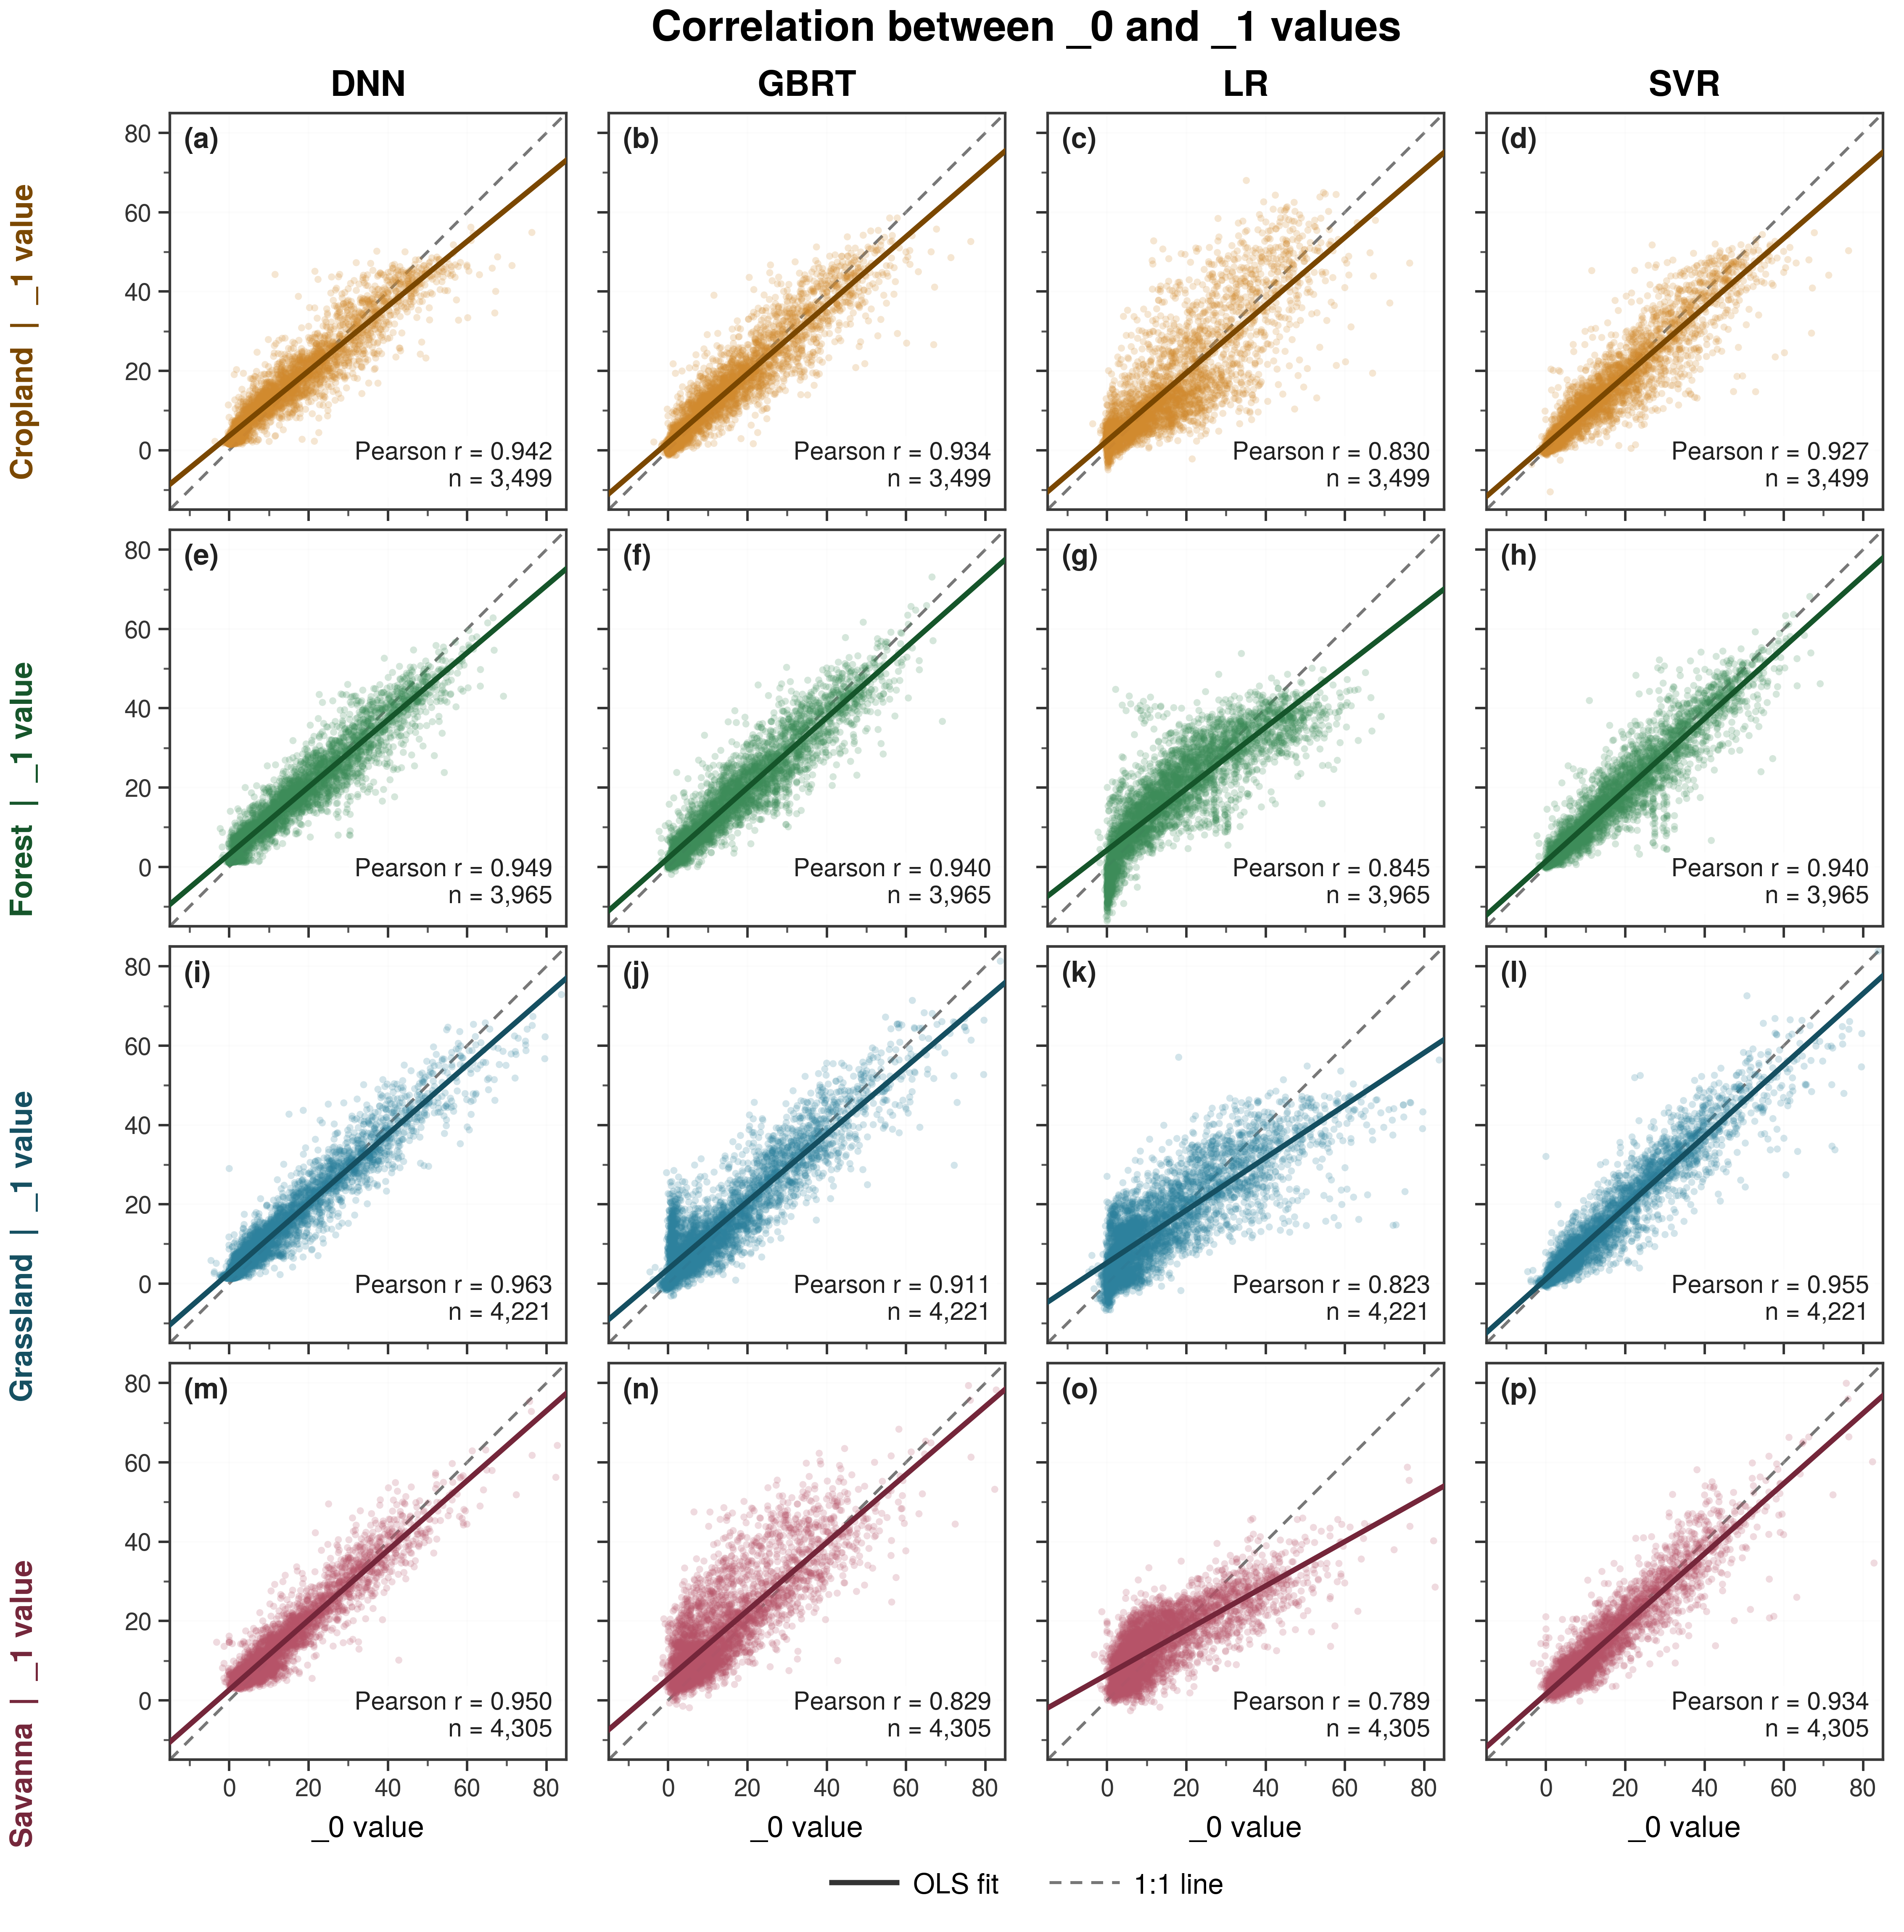

The Python source for this figure:
from pathlib import Path

import matplotlib as mpl
import numpy as np
import pandas as pd
import ultraplot as uplt
from matplotlib.lines import Line2D
from matplotlib.ticker import MultipleLocator


OUTPUT_DIR = Path(__file__).resolve().parent
DATA_PATH = OUTPUT_DIR.parent / "data" / "multiple_data.xlsx"
PNG_PATH = OUTPUT_DIR / "correlation_scatter_ultraplot.png"
PDF_PATH = OUTPUT_DIR / "correlation_scatter_ultraplot.pdf"

LAND_COVERS = ["cropland", "forest", "grassland", "savanna"]
MODELS = ["DNN", "GBRT", "LR", "SVR"]
LAND_COLORS = {
    "cropland": ("#D18A2E", "#7A4700"),
    "forest": ("#3D8C59", "#15552A"),
    "grassland": ("#2D819D", "#154F61"),
    "savanna": ("#B65368", "#74263A"),
}


def load_data(path: Path) -> pd.DataFrame:
    """Load the paired columns and validate the expected workbook schema."""
    data = pd.read_excel(path, sheet_name="Sheet1", engine="openpyxl")
    expected = [
        f"{land}{model}_{suffix}"
        for land in LAND_COVERS
        for model in MODELS
        for suffix in (0, 1)
    ]
    missing = [column for column in expected if column not in data.columns]
    if missing:
        raise ValueError(f"Missing required columns: {', '.join(missing)}")
    return data.loc[:, expected]


def paired_values(
    data: pd.DataFrame, land: str, model: str
) -> tuple[np.ndarray, np.ndarray]:
    """Return finite observations shared by one _0/_1 column pair."""
    x = pd.to_numeric(data[f"{land}{model}_0"], errors="coerce").to_numpy(float)
    y = pd.to_numeric(data[f"{land}{model}_1"], errors="coerce").to_numpy(float)
    valid = np.isfinite(x) & np.isfinite(y)
    if valid.sum() < 2:
        raise ValueError(f"Insufficient paired values for {land} {model}")
    return x[valid], y[valid]


def common_limits(data: pd.DataFrame) -> tuple[float, float]:
    """Build one rounded axis range for direct comparison among all panels."""
    values = data.apply(pd.to_numeric, errors="coerce").to_numpy(float)
    finite = values[np.isfinite(values)]
    lower = 5.0 * np.floor(finite.min() / 5.0)
    upper = 5.0 * np.ceil(finite.max() / 5.0)
    if lower == upper:
        lower -= 5.0
        upper += 5.0
    return float(lower), float(upper)


def make_figure(data: pd.DataFrame):
    mpl.rcParams.update(
        {
            "font.family": "Arial",
            "font.size": 8.0,
            "axes.linewidth": 0.75,
            "axes.unicode_minus": True,
            "pdf.fonttype": 42,
            "ps.fonttype": 42,
            "savefig.facecolor": "white",
        }
    )

    axis_min, axis_max = common_limits(data)
    major_ticks = np.arange(
        np.ceil(axis_min / 20.0) * 20.0,
        axis_max + 0.1,
        20.0,
    )
    line_x = np.linspace(axis_min, axis_max, 250)

    fig, axes = uplt.subplots(
        nrows=4,
        ncols=4,
        figsize=(7.7, 8.15),
        share=False,
        left="0.70in",
        right="0.12in",
        bottom="0.50in",
        top="0.48in",
        wspace="0.08in",
        hspace="0.08in",
    )
    fig.patch.set_facecolor("white")

    letters = "abcdefghijklmnop"
    for row, land in enumerate(LAND_COVERS):
        point_color, fit_color = LAND_COLORS[land]
        for col, model in enumerate(MODELS):
            ax = axes[row * len(MODELS) + col]
            x, y = paired_values(data, land, model)
            slope, intercept = np.polyfit(x, y, deg=1)
            pearson_r = np.corrcoef(x, y)[0, 1]

            ax.grid(
                True,
                which="major",
                color="#E8E8E8",
                linewidth=0.48,
                zorder=0,
            )
            ax.plot(
                line_x,
                line_x,
                color="#777777",
                linewidth=0.85,
                linestyle=(0, (4, 3)),
                zorder=1,
            )
            ax.scatter(
                x,
                y,
                s=4.1,
                color=point_color,
                alpha=0.21,
                edgecolors="none",
                linewidths=0,
                rasterized=True,
                zorder=2,
            )
            ax.plot(
                line_x,
                slope * line_x + intercept,
                color=fit_color,
                linewidth=1.5,
                zorder=3,
            )

            ax.set_xlim(axis_min, axis_max)
            ax.set_ylim(axis_min, axis_max)
            ax.set_aspect("equal", adjustable="box")
            ax.set_xticks(major_ticks)
            ax.set_yticks(major_ticks)
            ax.xaxis.set_minor_locator(MultipleLocator(10))
            ax.yaxis.set_minor_locator(MultipleLocator(10))
            ax.tick_params(
                axis="both",
                which="major",
                direction="out",
                length=3.2,
                width=0.7,
                colors="#333333",
                labelsize=7.0,
                pad=2.0,
            )
            ax.tick_params(
                axis="both",
                which="minor",
                direction="out",
                length=1.8,
                width=0.55,
                colors="#555555",
            )
            ax.tick_params(labelbottom=row == len(LAND_COVERS) - 1)
            ax.tick_params(labelleft=col == 0)
            for spine in ax.spines.values():
                spine.set_color("#3A3A3A")
                spine.set_linewidth(0.75)

            if row == 0:
                ax.set_title(model, fontsize=10.0, fontweight="bold", pad=6.0)
            if row == len(LAND_COVERS) - 1:
                ax.set_xlabel("_0 value", fontsize=8.5, labelpad=4.0)

            ax.text(
                0.035,
                0.965,
                f"({letters[row * len(MODELS) + col]})",
                transform=ax.transAxes,
                ha="left",
                va="top",
                fontsize=8.2,
                fontweight="bold",
                color="#202020",
                zorder=5,
            )
            ax.text(
                0.965,
                0.045,
                f"Pearson r = {pearson_r:.3f}\nn = {len(x):,}",
                transform=ax.transAxes,
                ha="right",
                va="bottom",
                fontsize=7.1,
                linespacing=1.18,
                color="#202020",
                bbox={
                    "boxstyle": "square,pad=0.22",
                    "facecolor": "white",
                    "edgecolor": "none",
                    "alpha": 0.86,
                },
                zorder=5,
            )

    fig.canvas.draw()
    for row, land in enumerate(LAND_COVERS):
        position = axes[row * len(MODELS)].get_position()
        fig.text(
            0.022,
            (position.y0 + position.y1) / 2.0,
            f"{land.title()}  |  _1 value",
            rotation=90,
            ha="center",
            va="center",
            fontsize=8.7,
            fontweight="bold",
            color=LAND_COLORS[land][1],
        )

    fig.suptitle(
        "Correlation between _0 and _1 values",
        x=0.545,
        y=0.978,
        fontsize=12.0,
        fontweight="bold",
    )
    legend_handles = [
        Line2D([0], [0], color="#333333", linewidth=1.5, label="OLS fit"),
        Line2D(
            [0],
            [0],
            color="#777777",
            linewidth=0.85,
            linestyle=(0, (4, 3)),
            label="1:1 line",
        ),
    ]
    fig.legend(
        handles=legend_handles,
        loc="bottom",
        ncol=2,
        frameon=False,
        fontsize=8.0,
        handlelength=2.5,
        columnspacing=1.8,
    )
    return fig


def main() -> None:
    OUTPUT_DIR.mkdir(parents=True, exist_ok=True)
    data = load_data(DATA_PATH)
    figure = make_figure(data)
    figure.savefig(PDF_PATH, dpi=600, bbox_inches="tight", pad_inches=0.04)
    figure.savefig(PNG_PATH, dpi=600, bbox_inches="tight", pad_inches=0.04)
    uplt.close(figure)
    print(f"Saved: {PDF_PATH}")
    print(f"Saved: {PNG_PATH}")


if __name__ == "__main__":
    main()
